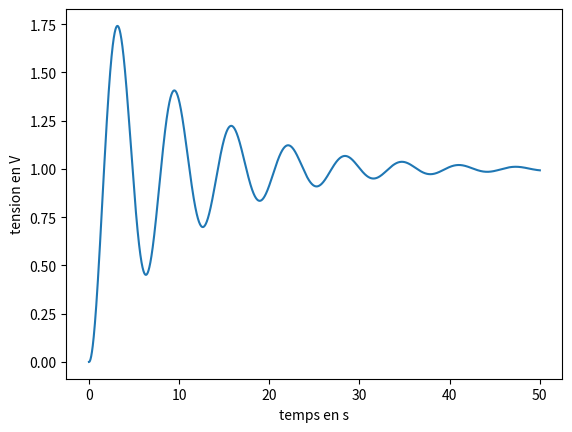

This figure's Python source:
import matplotlib.pyplot as plt

omega = 1
Q = 5 #mettre plus de 1/2 pour régime pseudo-périodique, 1/2 pour critique, moins de 1/2 pour apériodique
C = 1
E = 1

def Euler(N, a, b, uc0, i0): #def Euler(nb de points, début, fin, uc initiale, i initiale):
    t = [a] #initialisation du temps
    uc = [uc0] #initialisation uc
    i = [i0] #initialisation i
    h = (b-a)/float(N) #pas
    for j in range (N):
        t.append(t[j] + h)
        i.append(i[j] + (C*(-omega/Q)*(i[j]/C)-omega**2*uc[j]+omega**2*E)*h) #di/dt = C *(- omega/Q *i/C -w²0*uc+w²0E)
        uc.append(uc[j] + i[j]*h/C) #duc/dt = i/C
    return t,uc

t1, uc1 = Euler(5000, 0, 50, 0, 0) #récupération des listes calculées par Euler
plt.plot(t1, uc1)
plt.xlabel("temps en s")
plt.ylabel("tension en V")
plt.show()
